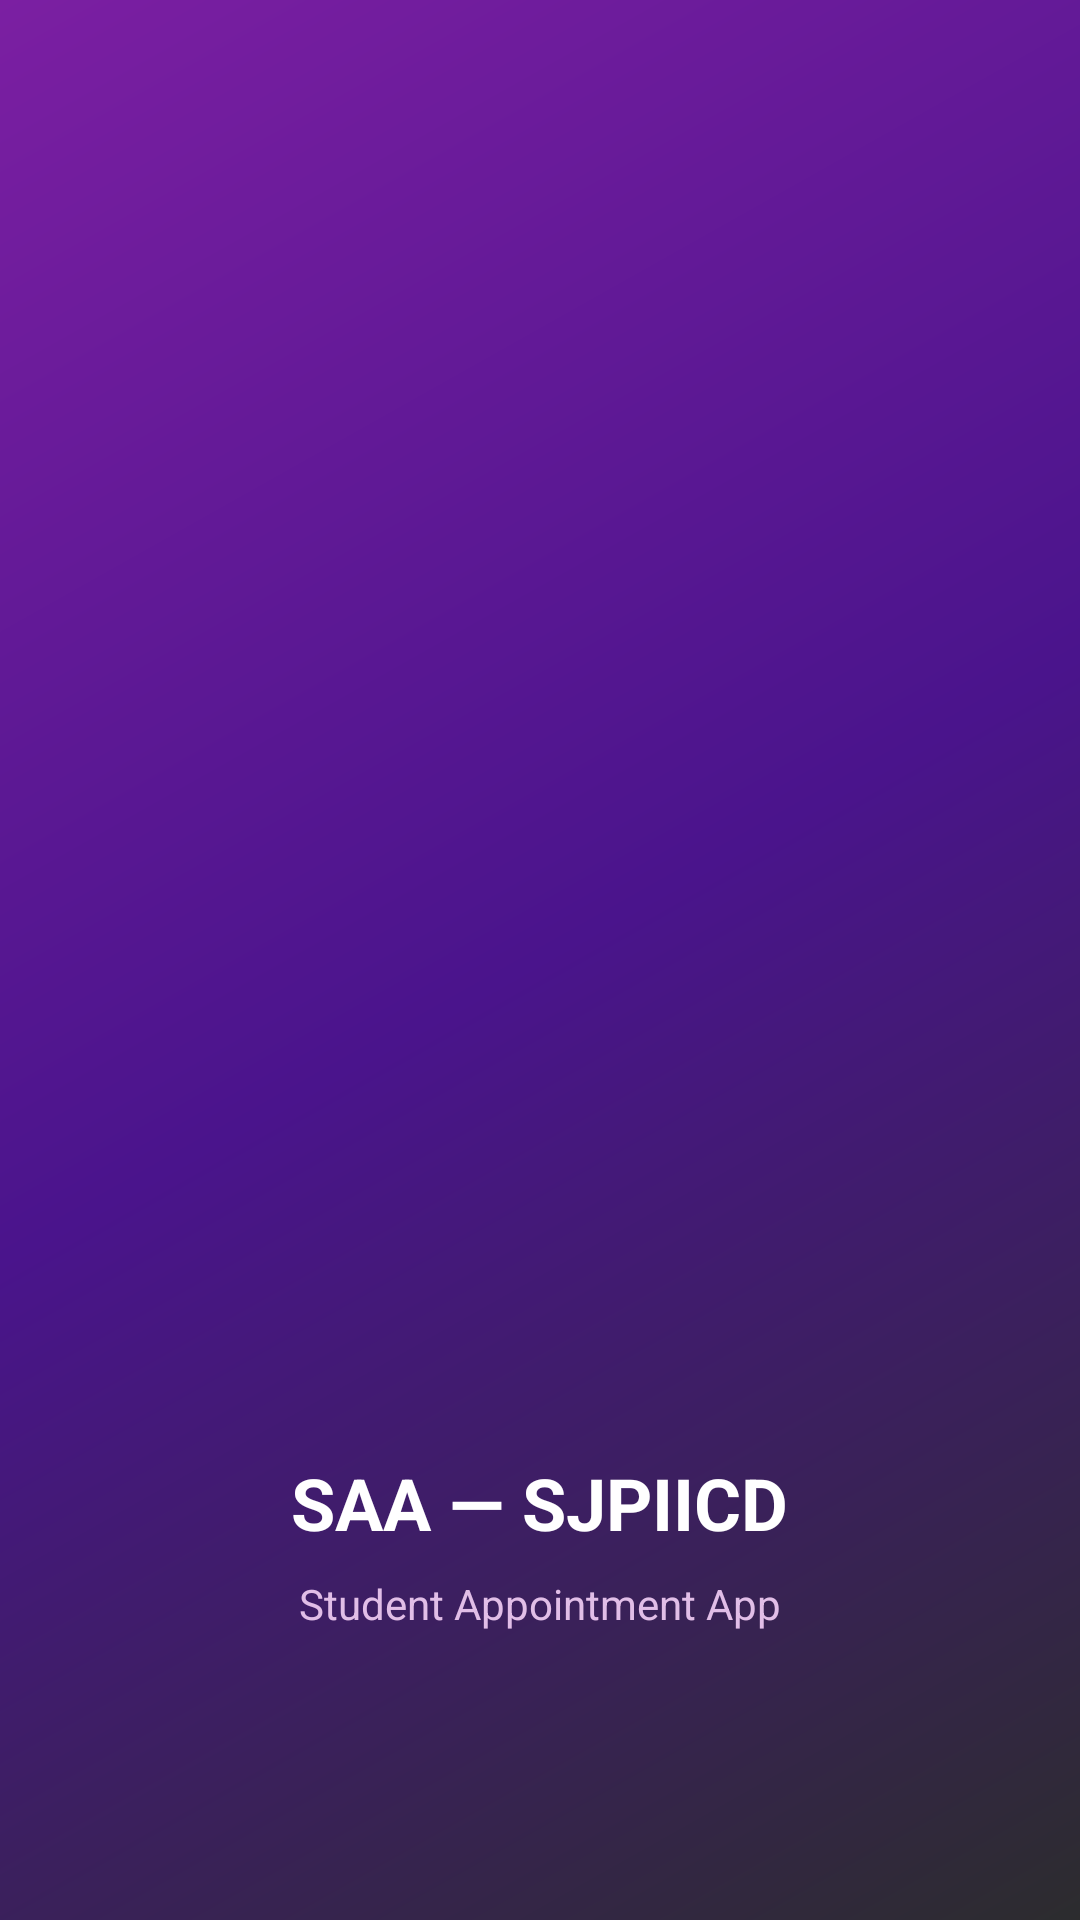

Write the Android layout XML for this screen, with the resource values it uses.
<!-- AndroidManifest.xml: activity theme Theme.AppCompat.Light.NoActionBar -->
<!-- res/layout/activity_splash.xml -->
<?xml version="1.0" encoding="utf-8"?>
<FrameLayout xmlns:android="http://schemas.android.com/apk/res/android"
    android:id="@+id/splash_root"
    android:layout_width="match_parent"
    android:layout_height="match_parent"
    android:background="@drawable/splash_gradient">

    
    <ImageView
        android:id="@+id/ivSplashLogo"
        android:layout_width="140dp"
        android:layout_height="140dp"
        android:layout_gravity="center_horizontal|center_vertical"
        android:src="@mipmap/ic_sjpiicdaa"
        android:contentDescription="App logo"
        android:scaleType="centerInside"
        android:layout_marginBottom="48dp"
        android:elevation="8dp"/>

    <LinearLayout
        android:layout_width="match_parent"
        android:layout_height="wrap_content"
        android:orientation="vertical"
        android:layout_gravity="center_horizontal|bottom"
        android:gravity="center"
        android:layout_marginBottom="96dp">

        <TextView
            android:id="@+id/tvAppName"
            android:layout_width="wrap_content"
            android:layout_height="wrap_content"
            android:text="SAA — SJPIICD"
            android:textSize="24sp"
            android:textStyle="bold"
            android:textColor="#FFFFFF"
            android:shadowColor="#00000066"
            android:shadowRadius="3"
            android:shadowDx="0"
            android:shadowDy="2"/>

        <TextView
            android:id="@+id/tvTag"
            android:layout_width="wrap_content"
            android:layout_height="wrap_content"
            android:text="Student Appointment App"
            android:textSize="14sp"
            android:textColor="#E1BEE7"
            android:layout_marginTop="8dp"/>
    </LinearLayout>

    
    <ProgressBar
        android:id="@+id/pbSplash"
        style="?android:attr/progressBarStyleSmall"
        android:layout_width="wrap_content"
        android:layout_height="wrap_content"
        android:layout_gravity="center_horizontal|bottom"
        android:layout_marginBottom="32dp"
        android:indeterminate="true"
        android:indeterminateTint="#BA68C8"
        android:visibility="visible"/>
</FrameLayout>
<!-- resources referenced by this layout -->
<resources>
  <!-- drawable splash_gradient (drawable) -->
  <?xml version="1.0" encoding="utf-8"?>
  <shape xmlns:android="http://schemas.android.com/apk/res/android">
      <gradient
          android:angle="135"
          android:startColor="#2C2C2E"
          android:centerColor="#4A148C"
          android:endColor="#7B1FA2"
          android:type="linear"/>
  </shape>
  <!-- mipmap ic_sjpiicdaa (mipmap-anydpi-v26) -->
  <?xml version="1.0" encoding="utf-8"?>
  <adaptive-icon xmlns:android="http://schemas.android.com/apk/res/android">
      <background android:drawable="@color/ic_sjpiicdaa_background"/>
      <foreground android:drawable="@mipmap/ic_sjpiicdaa_foreground"/>
  </adaptive-icon>
  <color name="ic_sjpiicdaa_background">#1EDECF</color>
</resources>
